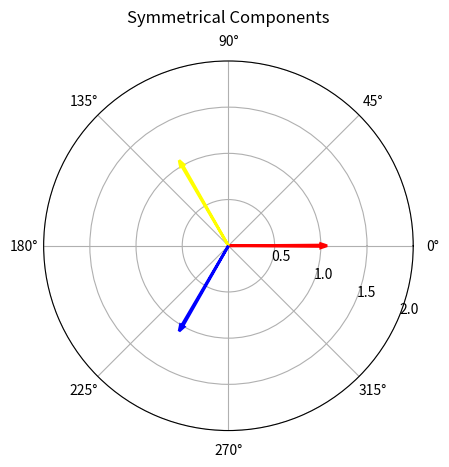

The script that saved this image:
import matplotlib.pyplot as plt
import numpy as np
import math
import cmath

origin = 0


class phase:

    def __init__(self, mag, ang):
        self.mag = mag
        self.ang = ang

    def deg_car(self):
        self.mag = self.mag * math.cos(self.ang)
        self.ang = self.mag * math.sin(self.ang)


phaseA = phase(1, 0)
phaseB = phase(1, 120)
phaseC = phase(1, 240)

print(phaseA.mag)
print(phaseA.ang)

# phaseA.deg_car() #calls the method in the class that convertes from polar to rectangular

# print(phaseA.mag) #prints the polar to rectangular after the method is called
# print(phaseA.ang) #prints the polar to rectangular after the method is called


# print(phaseB)
# print(phaseC)

# a operator 1<120
a = complex(-0.5+0.866j)
# Symmetrical Components Matrix
A = np.array([[1, 1, 1],
              [1, a**2, a],
              [1, a, a**2]], dtype=complex)

# print(A)

Ainv = np.linalg.inv(A)  # calculates the inverse of a matrix
# creates a 1x3 matrix
sys = np.array([[1.13+1.2j], [0.52-1.22j], [-0.803-1.33j]])
sym = Ainv.dot(sys)
# print(sym[1])
# print(cmath.polar(sym[1]))


# def car_pol(x, y):  # x is the axis and y is the y axis
#     cn = complex(x, y)
#     a = abs(cn)
#     b = np.angle(cn, deg=True)

#     return(a, b)

ax = plt.subplot(111, projection='polar')
plt.arrow(math.radians(phaseA.ang), origin, 0, phaseA.mag, width=0.015,
          edgecolor='red', lw=2, zorder=5)
plt.arrow(math.radians(phaseB.ang), origin, 0, phaseB.mag, width=0.015,
          edgecolor='yellow', lw=2, zorder=5)
plt.arrow(math.radians(phaseC.ang), origin, 0, phaseC.mag, width=0.015,
          edgecolor='blue', lw=2, zorder=5)


ax.set_rmax(2)
ax.set_rticks([0.5, 1, 1.5, 2])  # less radial ticks
ax.set_rlabel_position(-22.5)  # get radial labels away from plotted line
ax.grid(True)

ax.set_title("Symmetrical Components", va='bottom')
plt.show()
